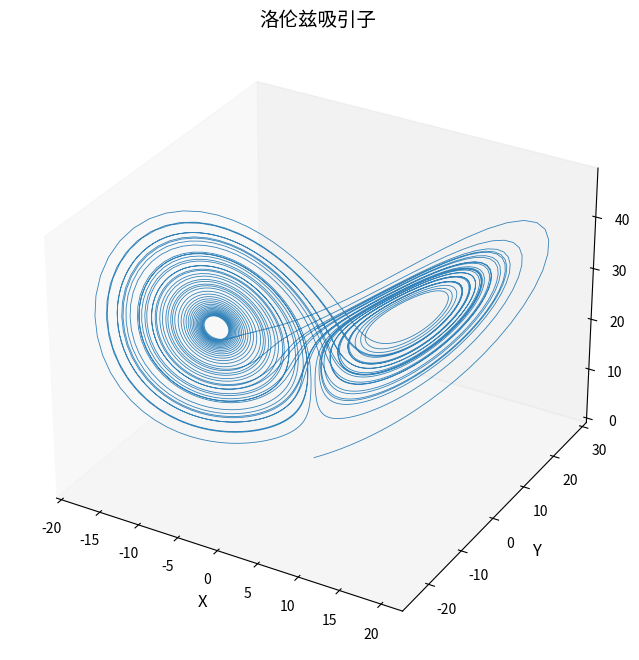
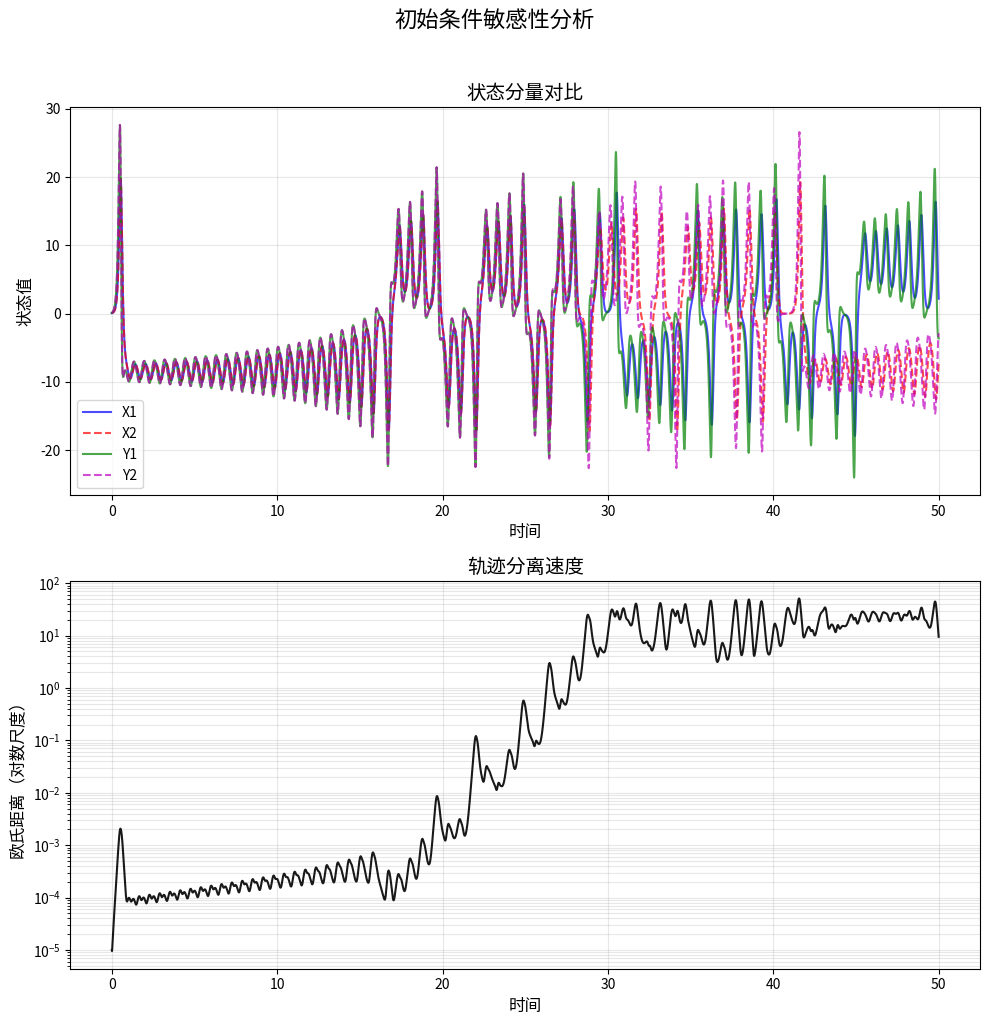

Generate these figures, in order, with matplotlib:

#!/usr/bin/env python3
# -*- coding: utf-8 -*-
"""
洛伦兹方程求解与混沌系统分析
"""

import numpy as np
import matplotlib.pyplot as plt
from mpl_toolkits.mplot3d import Axes3D
from scipy.integrate import solve_ivp
from typing import Tuple, List, Union


class LorenzSystem:
    """洛伦兹系统类，封装方程定义与求解逻辑"""
    def __init__(self, sigma: float = 10.0, r: float = 28.0, b: float = 8/3):
        """
        初始化系统参数
        
        参数:
            sigma: 普朗特数相关参数 (默认10)
            r: 瑞利数相关参数 (默认28)
            b: 几何参数 (默认8/3)
        """
        self.sigma = sigma
        self.r = r
        self.b = b

    def get_derivatives(self, t: float, state: np.ndarray) -> np.ndarray:
        """
        计算洛伦兹方程的导数
        
        参数:
            t: 当前时间（需保留，尽管未使用）
            state: 状态向量 [x, y, z]
            
        返回:
            导数向量 [dx/dt, dy/dt, dz/dt]
        """
        x, y, z = state
        dx_dt = self.sigma * (y - x)
        dy_dt = self.r * x - y - x * z
        dz_dt = x * y - self.b * z
        return np.array([dx_dt, dy_dt, dz_dt])

    def solve(self, 
              initial_state: Union[List[float], np.ndarray] = [0.1, 0.1, 0.1],
              t_span: Tuple[float, float] = (0, 50),
              dt: float = 0.01) -> Tuple[np.ndarray, np.ndarray]:
        """
        数值求解洛伦兹方程
        
        参数:
            initial_state: 初始状态向量 [x0, y0, z0]
            t_span: 时间区间 (t_start, t_end)
            dt: 输出时间步长
            
        返回:
            t: 时间点数组
            y: 状态解数组 (形状为(3, n_points))
        """
        t_eval = np.arange(t_span[0], t_span[1], dt)
        solution = solve_ivp(
            fun=self.get_derivatives,
            t_span=t_span,
            y0=initial_state,
            t_eval=t_eval,
            method='RK45',
            atol=1e-6,
            rtol=1e-6
        )
        return solution.t, solution.y


class LorenzVisualizer:
    """洛伦兹系统可视化类"""
    @staticmethod
    def plot_attractor(t: np.ndarray, y: np.ndarray, title: str = "洛伦兹吸引子") -> None:
        """
        绘制3D吸引子轨迹
        
        参数:
            t: 时间点数组
            y: 状态解数组
            title: 图像标题
        """
        fig = plt.figure(figsize=(10, 8))
        ax = fig.add_subplot(111, projection='3d')
        
        # 绘制轨迹
        ax.plot(y[0], y[1], y[2], lw=0.6, color='#1f77b4', alpha=0.9)
        ax.set_xlabel('X', fontsize=12)
        ax.set_ylabel('Y', fontsize=12)
        ax.set_zlabel('Z', fontsize=12)
        ax.set_title(title, fontsize=14)
        ax.grid(False)
        
        plt.show()

    @staticmethod
    def compare_trajectories(t: np.ndarray, 
                             y1: np.ndarray, 
                             y2: np.ndarray, 
                             title: str = "初始条件敏感性分析") -> None:
        """
        对比不同初始条件的轨迹差异
        
        参数:
            t: 共享时间数组
            y1: 状态解数组1
            y2: 状态解数组2
            title: 图像标题
        """
        fig, (ax1, ax2) = plt.subplots(2, 1, figsize=(10, 10))
        
        # 绘制各分量对比
        ax1.plot(t, y1[0], 'b-', label='X1', alpha=0.7)
        ax1.plot(t, y2[0], 'r--', label='X2', alpha=0.7)
        ax1.plot(t, y1[1], 'g-', label='Y1', alpha=0.7)
        ax1.plot(t, y2[1], 'm--', label='Y2', alpha=0.7)
        ax1.set_xlabel('时间', fontsize=12)
        ax1.set_ylabel('状态值', fontsize=12)
        ax1.set_title('状态分量对比', fontsize=14)
        ax1.legend()
        ax1.grid(True, alpha=0.3)
        
        # 绘制轨迹距离（对数尺度）
        distance = np.linalg.norm(y1 - y2, axis=0)
        ax2.plot(t, distance, 'k-', alpha=0.9)
        ax2.set_xlabel('时间', fontsize=12)
        ax2.set_ylabel('欧氏距离（对数尺度）', fontsize=12)
        ax2.set_title('轨迹分离速度', fontsize=14)
        ax2.set_yscale('log')
        ax2.grid(True, which='both', alpha=0.3)
        
        plt.suptitle(title, fontsize=16, y=1.02)
        plt.tight_layout()
        plt.show()


# 保留顶层函数引用，保持与测试用例的兼容性
def lorenz_system(state, sigma=10.0, r=28.0, b=8/3):
    """兼容旧版接口的洛伦兹系统函数"""
    return LorenzSystem(sigma, r, b).get_derivatives(0, state)

def solve_lorenz_equations(sigma=10.0, r=28.0, b=8/3,
                          x0=0.1, y0=0.1, z0=0.1,
                          t_span=(0, 50), dt=0.01):
    """兼容旧版接口的求解函数"""
    system = LorenzSystem(sigma, r, b)
    return system.solve([x0, y0, z0], t_span, dt)

def compare_initial_conditions(ic1, ic2, t_span=(0, 50), dt=0.01):
    """兼容旧版接口的初始条件对比函数"""
    system = LorenzSystem()
    
    # 求解两个初始条件
    t1, y1 = system.solve(initial_state=ic1, t_span=t_span, dt=dt)
    t2, y2 = system.solve(initial_state=ic2, t_span=t_span, dt=dt)
    
    # 确保时间数组一致（分别对每个维度进行插值）
    y2_common = np.array([np.interp(t1, t2, y2[i]) for i in range(3)])
    
    # 使用可视化类进行对比分析
    LorenzVisualizer.compare_trajectories(t1, y1, y2_common)


def main():
    """主函数，执行系统求解与分析"""
    # 初始化系统
    lorenz = LorenzSystem()
    
    # 任务A: 求解标准初始条件
    t, y = lorenz.solve()
    
    # 任务B: 绘制吸引子
    LorenzVisualizer.plot_attractor(t, y)
    
    # 任务C: 初始条件敏感性测试
    ic1 = [0.1, 0.1, 0.1]
    ic2 = [0.1 + 1e-5, 0.1, 0.1]  # 微小扰动
    
    # 使用兼容函数进行对比
    compare_initial_conditions(ic1, ic2)


if __name__ == '__main__':
    main()
